Run: headless pygame with SDL's dummy video driver; simulated clock (each Clock.tick advances the game by its frame time, no real sleeping); random seed 0; keys injected as events and as key.get_pressed() state; no mouse input.
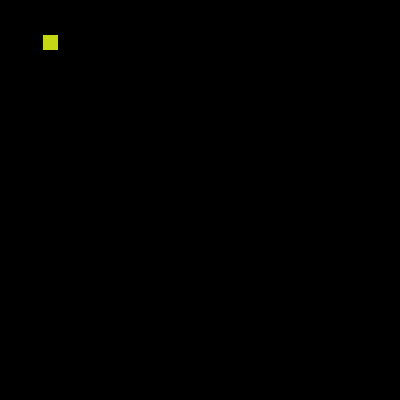
Frame 1 of 4 · flips 1–60 · no input
Frame 2 of 4 · flips 61–180 · tapped SPACE, RETURN · held RIGHT (→), D · screen unchanged from frame 1, image omitted
Frame 3 of 4 · flips 181–300 · held DOWN (↓), S · screen unchanged from frame 2, image omitted
Frame 4 of 4 · flips 301–420 · held LEFT (←), A, UP (↑), W · screen unchanged from frame 3, image omitted

The pygame program that drew these frames:

import pygame
from random import randint

pygame.init()

screen = pygame.display.set_mode((400,400))
color = (randint(0,255),randint(0,255),randint(0,255))


class Block:
    def __init__(self, x, y):
        self.block = pygame.Surface((15, 15))
        self.block.fill(color)
        self.block_rect = self.block.get_rect(midbottom =(x, y))

    def draw_block(self):
        screen.blit(self.block, self.block_rect)

blockland = Block (50, 50)

def run():
    run = True
    while run:
        for event in pygame.event.get():
            if event.type == pygame.QUIT:
                run = False

        blockland.draw_block()

        pygame.display.update()

    pygame.quit()

if __name__ == "__main__":
    run()
